5-way image classification set "dataset" from GitHub (RUT-MIIT-Projects/dataset); label vocabulary: echinocactus, mimosa, monstera, orchid, rose.

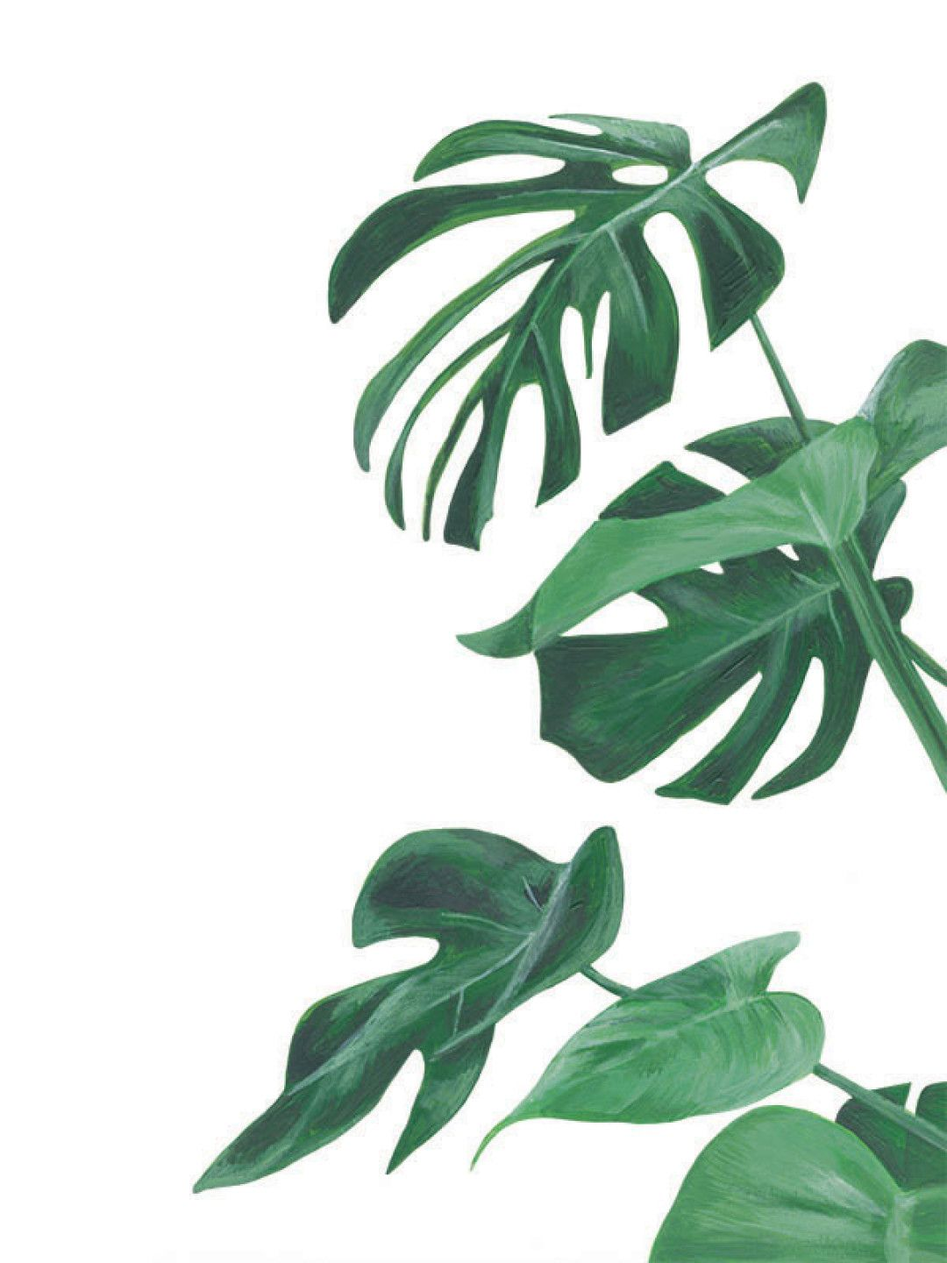
Label: monstera

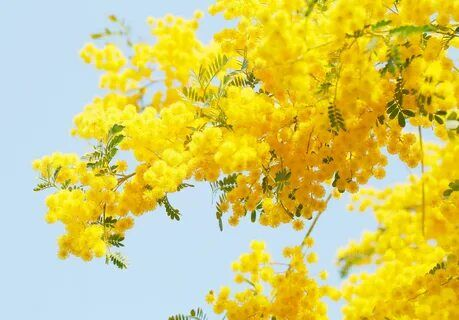
Label: mimosa

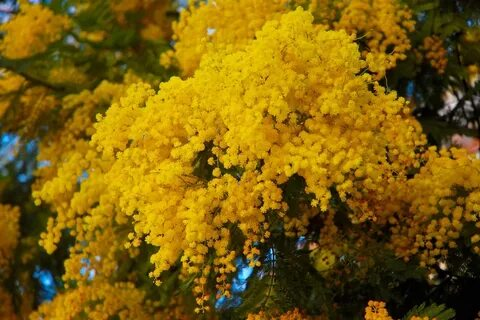
Label: mimosa

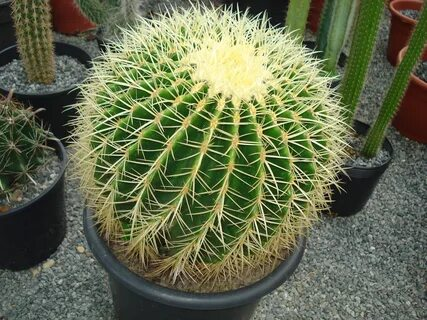
Label: echinocactus

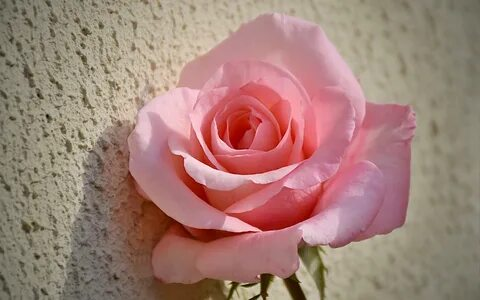
Label: rose

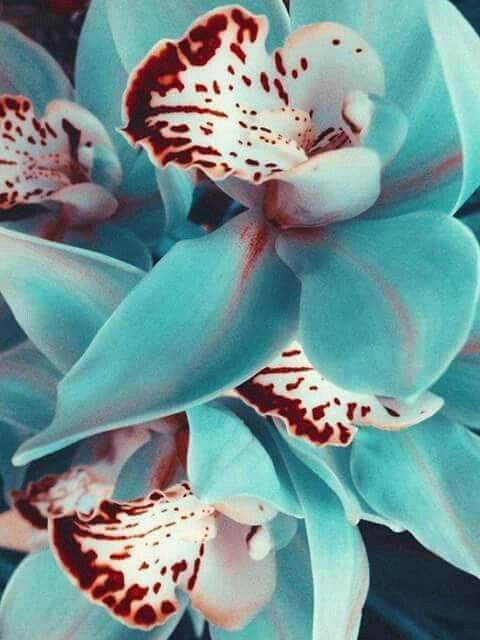
Label: orchid
